Image classification data set "dataset" (aadarshagarwal1/ETR on GitHub). Class labels (3): blue, red, yellow.

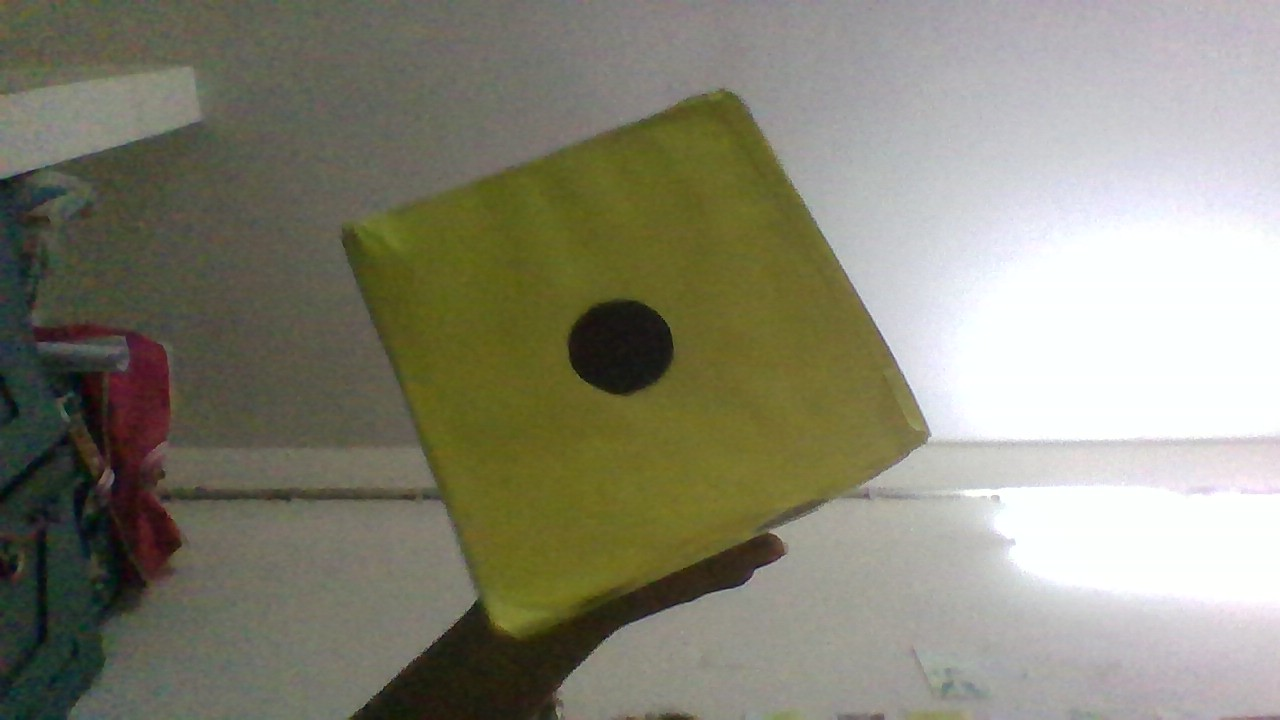
Label: yellow

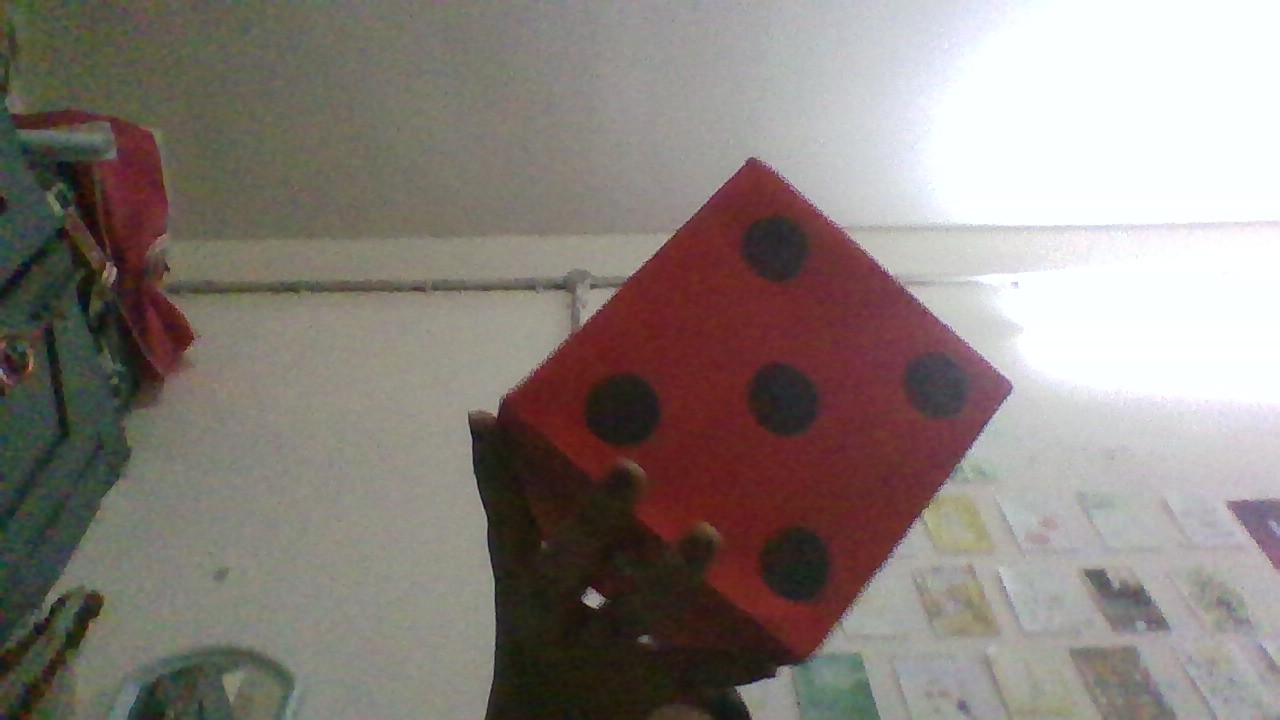
Label: red

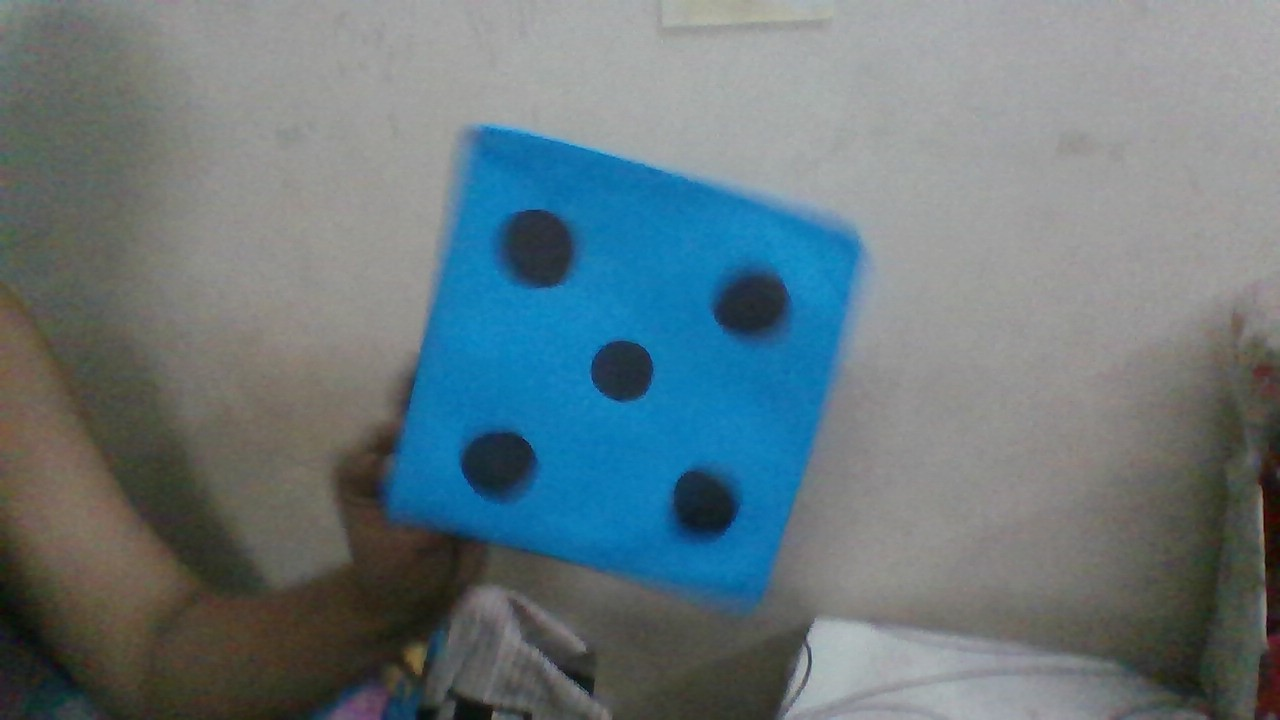
Label: blue

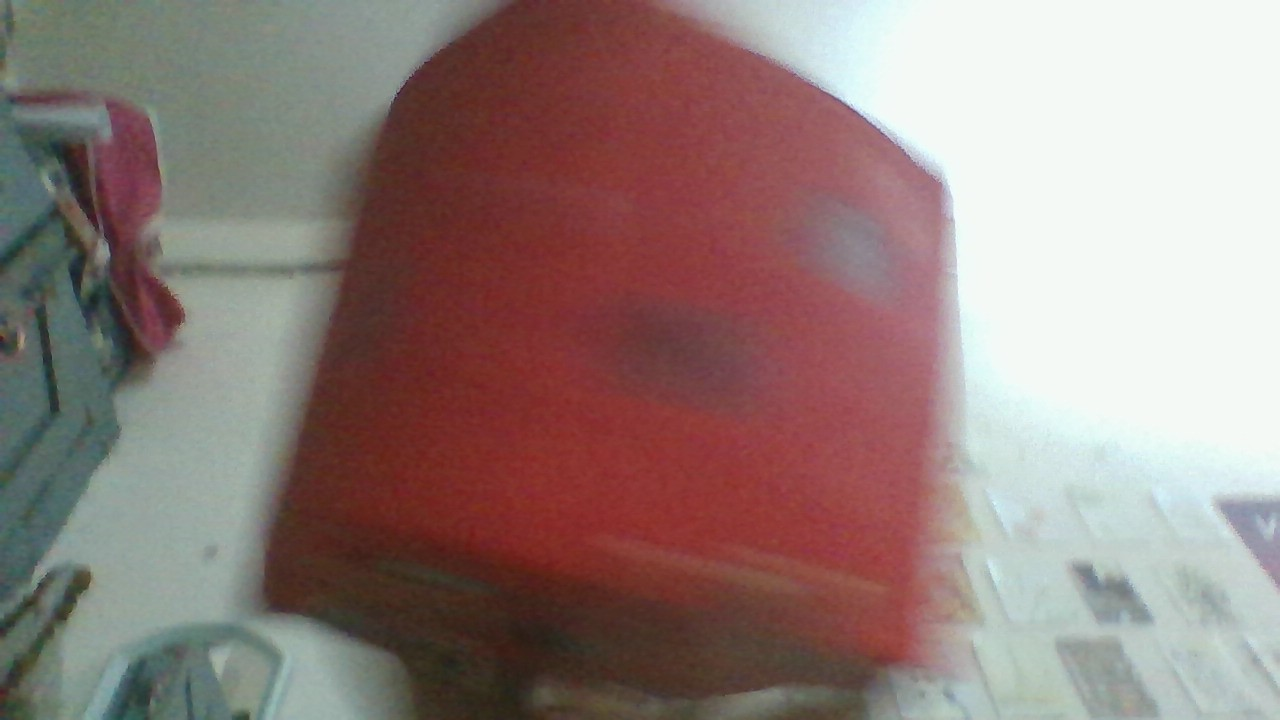
Label: red

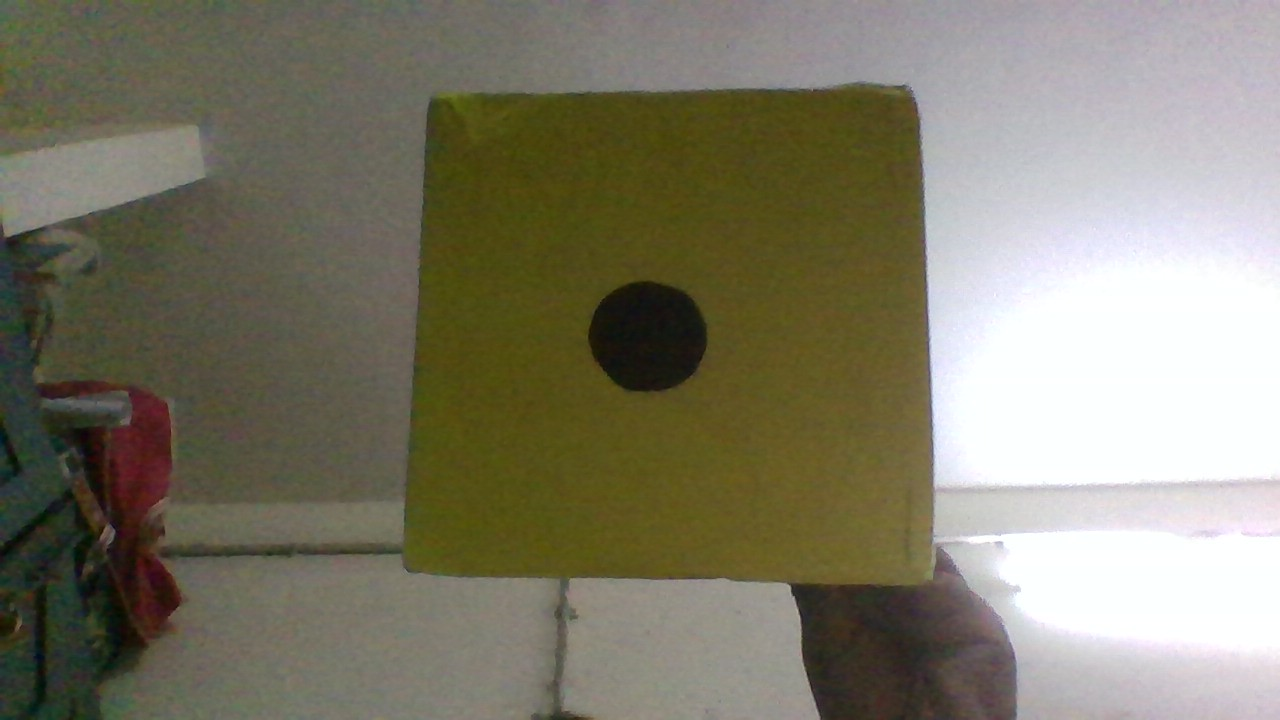
Label: yellow

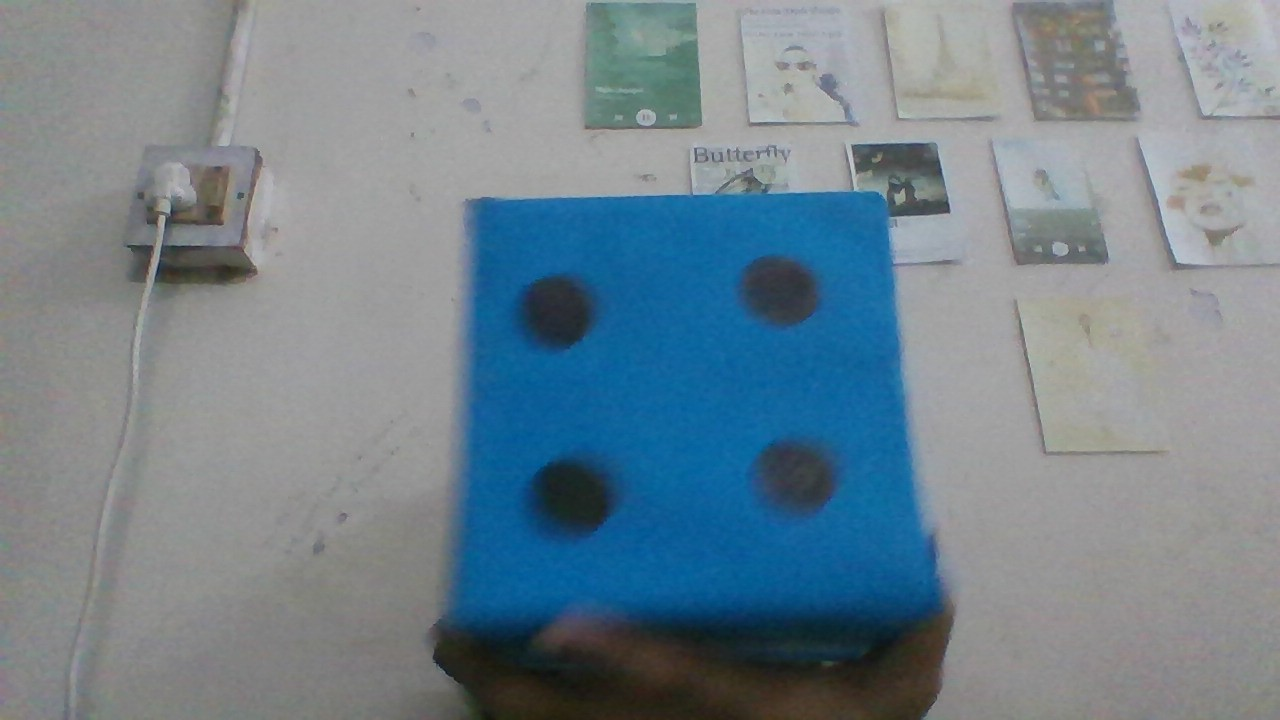
Label: blue
